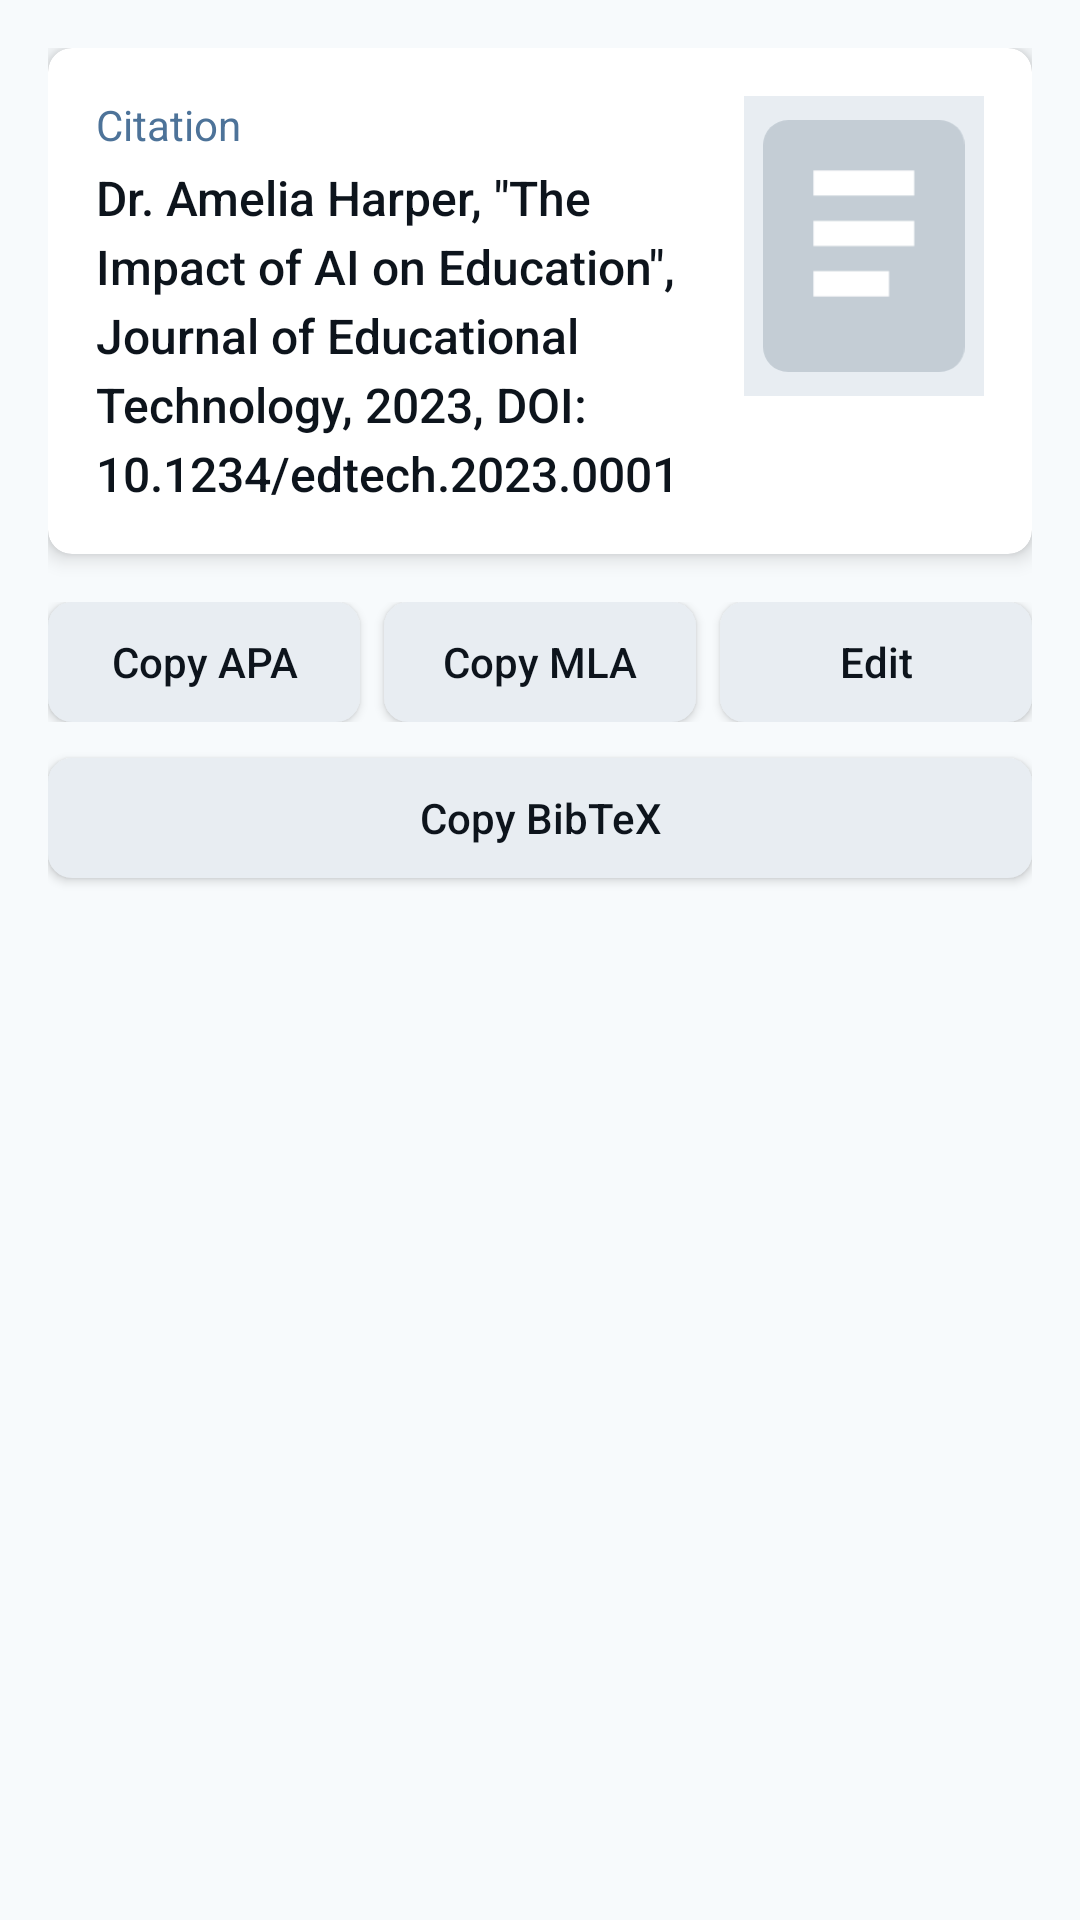

Reconstruct the res/layout file that produces this screen, plus the resources it refers to.
<!-- AndroidManifest.xml: application theme Theme.LabVerse_PRM392_G5 -->
<!-- res/layout/fragment_citation.xml -->
<?xml version="1.0" encoding="utf-8"?>
<androidx.core.widget.NestedScrollView xmlns:android="http://schemas.android.com/apk/res/android"
    xmlns:app="http://schemas.android.com/apk/res-auto"
    android:layout_width="match_parent"
    android:layout_height="match_parent"
    android:background="#F7FAFC"
    android:fillViewport="true">

    <LinearLayout
        android:layout_width="match_parent"
        android:layout_height="wrap_content"
        android:orientation="vertical"
        android:padding="16dp">

        
        <androidx.cardview.widget.CardView
            android:id="@+id/citation_card"
            android:layout_width="match_parent"
            android:layout_height="wrap_content"
            android:layout_marginBottom="16dp"
            app:cardCornerRadius="8dp"
            app:cardElevation="4dp"
            app:cardBackgroundColor="@android:color/white">

            <LinearLayout
                android:layout_width="match_parent"
                android:layout_height="wrap_content"
                android:orientation="horizontal"
                android:padding="16dp">

                
                <LinearLayout
                    android:layout_width="0dp"
                    android:layout_height="wrap_content"
                    android:layout_weight="1"
                    android:orientation="vertical"
                    android:layout_marginEnd="16dp">

                    <TextView
                        android:id="@+id/tv_citation_label"
                        android:layout_width="wrap_content"
                        android:layout_height="wrap_content"
                        android:text="Citation"
                        android:textColor="#4D7399"
                        android:textSize="14sp"
                        android:fontFamily="sans-serif"
                        android:layout_marginBottom="4dp"/>

                    <TextView
                        android:id="@+id/tv_citation_content"
                        android:layout_width="match_parent"
                        android:layout_height="wrap_content"
                        android:text="Dr. Amelia Harper, &quot;The Impact of AI on Education&quot;, Journal of Educational Technology, 2023, DOI: 10.1234/edtech.2023.0001"
                        android:textColor="#0D141C"
                        android:textSize="16sp"
                        android:fontFamily="sans-serif-medium"
                        android:lineSpacingExtra="4dp"/>
                </LinearLayout>

                
                <ImageView
                    android:id="@+id/iv_paper_icon"
                    android:layout_width="80dp"
                    android:layout_height="100dp"
                    android:src="@drawable/ic_paper_placeholder"
                    android:scaleType="centerCrop"
                    android:contentDescription="@string/cd_paper_icon"
                    android:background="#E8EDF2"
                    android:padding="8dp"/>
            </LinearLayout>
        </androidx.cardview.widget.CardView>

        
        <LinearLayout
            android:layout_width="match_parent"
            android:layout_height="wrap_content"
            android:orientation="horizontal"
            android:gravity="center"
            android:layout_marginBottom="12dp">

            <Button
                android:id="@+id/btn_copy_apa"
                android:layout_width="0dp"
                android:layout_height="40dp"
                android:layout_weight="1"
                android:layout_marginEnd="8dp"
                android:text="Copy APA"
                android:textColor="#0D141C"
                android:textSize="14sp"
                android:fontFamily="sans-serif-medium"
                android:background="@drawable/bg_button_secondary"
                android:textAllCaps="false"/>

            <Button
                android:id="@+id/btn_copy_mla"
                android:layout_width="0dp"
                android:layout_height="40dp"
                android:layout_weight="1"
                android:layout_marginEnd="8dp"
                android:text="Copy MLA"
                android:textColor="#0D141C"
                android:textSize="14sp"
                android:fontFamily="sans-serif-medium"
                android:background="@drawable/bg_button_secondary"
                android:textAllCaps="false"/>

            <Button
                android:id="@+id/btn_edit"
                android:layout_width="0dp"
                android:layout_height="40dp"
                android:layout_weight="1"
                android:text="Edit"
                android:textColor="#0D141C"
                android:textSize="14sp"
                android:fontFamily="sans-serif-medium"
                android:background="@drawable/bg_button_secondary"
                android:textAllCaps="false"/>
        </LinearLayout>

        
        <Button
            android:id="@+id/btn_copy_bibtex"
            android:layout_width="match_parent"
            android:layout_height="40dp"
            android:text="Copy BibTeX"
            android:textColor="#0D141C"
            android:textSize="14sp"
            android:fontFamily="sans-serif-medium"
            android:background="@drawable/bg_button_secondary"
            android:textAllCaps="false"/>

    </LinearLayout>

</androidx.core.widget.NestedScrollView>
<!-- resources referenced by this layout -->
<resources>
  <!-- drawable bg_button_secondary (drawable) -->
  <?xml version="1.0" encoding="utf-8"?>
  <shape xmlns:android="http://schemas.android.com/apk/res/android"
      android:shape="rectangle">
      <solid android:color="#E8EDF2"/>
      <corners android:radius="8dp"/>
  </shape>
  <!-- drawable ic_paper_placeholder (drawable) -->
  <?xml version="1.0" encoding="utf-8"?>
  <vector xmlns:android="http://schemas.android.com/apk/res/android"
      android:width="80dp"
      android:height="100dp"
      android:viewportWidth="80"
      android:viewportHeight="100">
      <path
          android:fillColor="#C4CDD5"
          android:pathData="M10,0 L70,0 A10,10 0 0,1 80,10 L80,90 A10,10 0 0,1 70,100 L10,100 A10,10 0 0,1 0,90 L0,10 A10,10 0 0,1 10,0 Z"/>
      <path
          android:fillColor="#FFFFFF"
          android:pathData="M20,20 L60,20 L60,30 L20,30 Z"/>
      <path
          android:fillColor="#FFFFFF"
          android:pathData="M20,40 L60,40 L60,50 L20,50 Z"/>
      <path
          android:fillColor="#FFFFFF"
          android:pathData="M20,60 L50,60 L50,70 L20,70 Z"/>
  </vector>
  <style name="Theme.LabVerse_PRM392_G5" parent="Base.Theme.LabVerse_PRM392_G5" />
  <style name="Base.Theme.LabVerse_PRM392_G5" parent="Theme.Material3.DayNight.NoActionBar">
          
          
      </style>
</resources>
